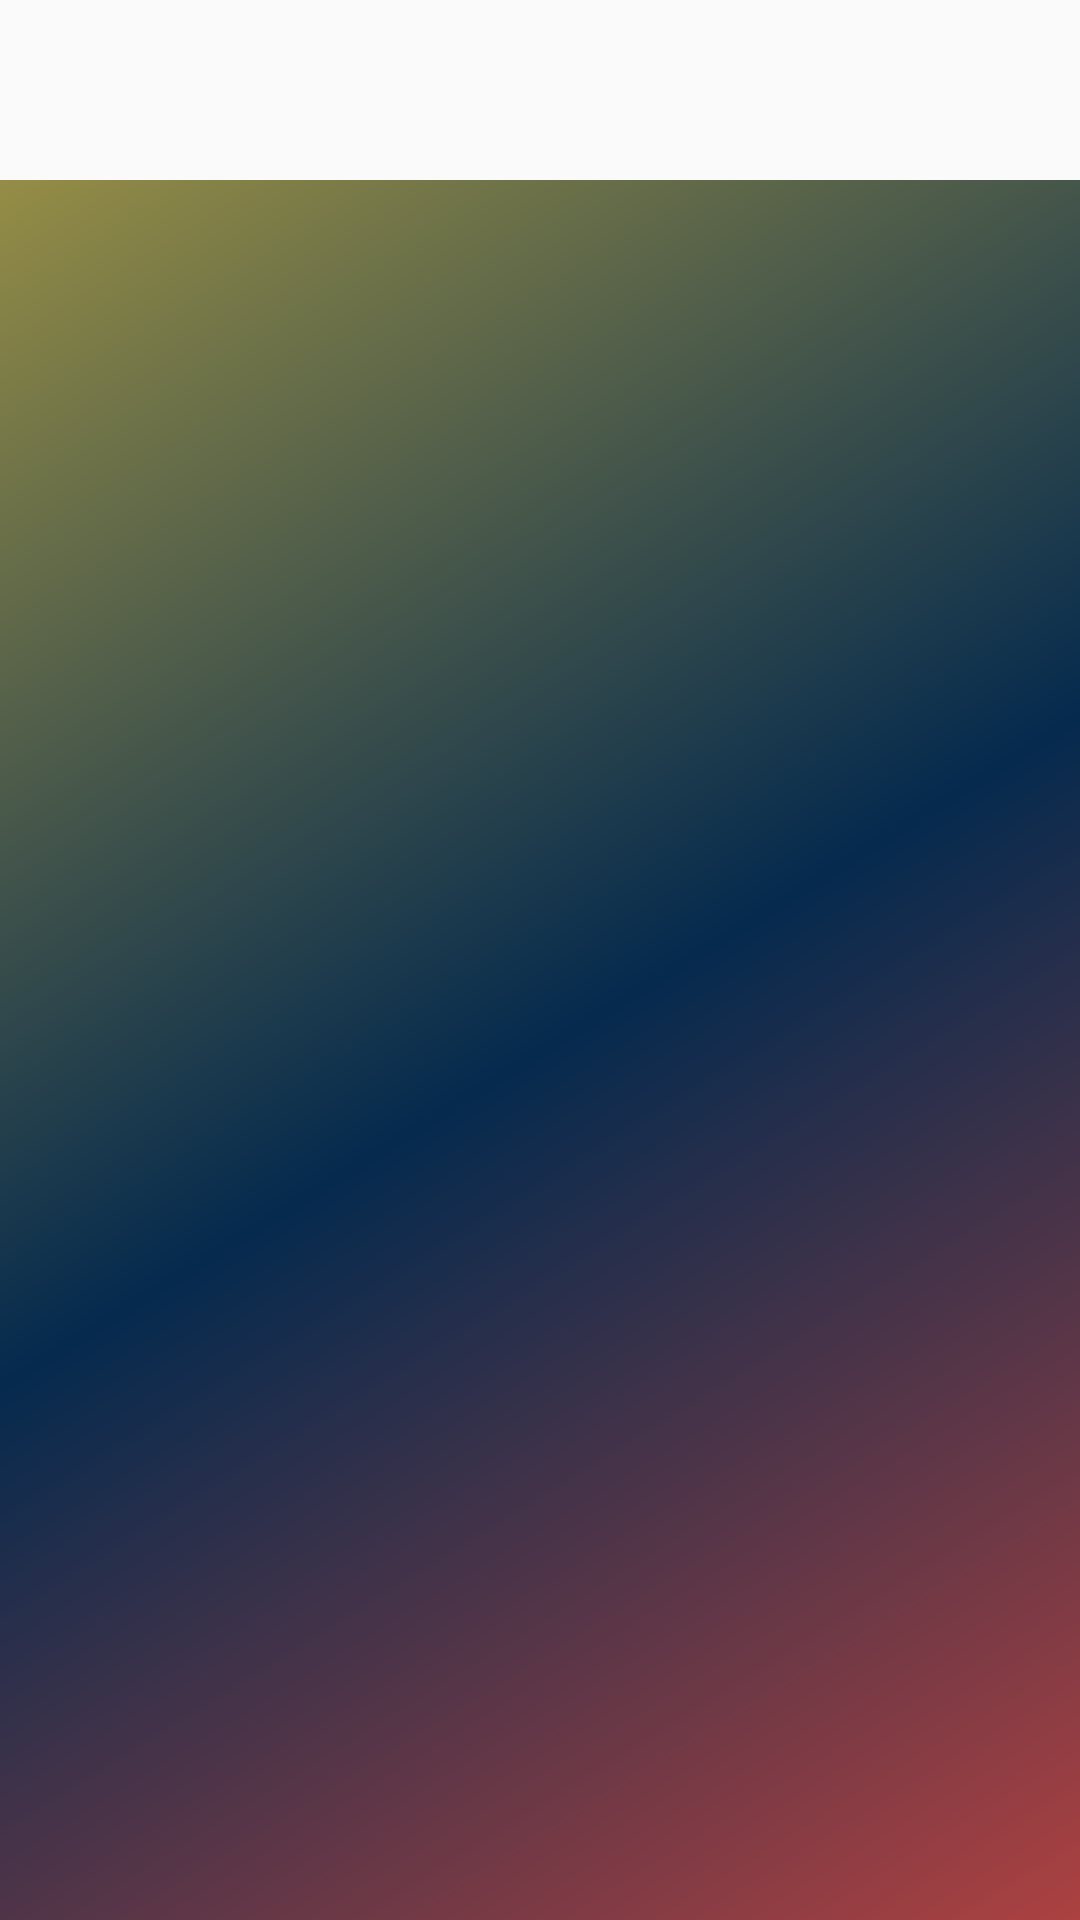

Produce the Android XML layout that renders to this screen, including the resource entries it uses.
<!-- AndroidManifest.xml: application theme AppTheme -->
<!-- res/layout/content_navigation_actvit.xml -->
<?xml version="1.0" encoding="utf-8"?>

<RelativeLayout xmlns:android="http://schemas.android.com/apk/res/android"
    xmlns:app="http://schemas.android.com/apk/res-auto"
    xmlns:tools="http://schemas.android.com/tools"
    android:layout_width="match_parent"

    android:layout_height="match_parent"
    app:layout_behavior="@string/appbar_scrolling_view_behavior"
    tools:showIn="@layout/app_bar_navigation_actvit">

    <GridView
        android:id="@+id/gridview"
        android:layout_width="match_parent"
        android:layout_height="match_parent"
        android:layout_alignParentTop="true"
        android:layout_marginTop="60dp"
        android:background="@drawable/side_nav_bar"
        android:horizontalSpacing="1dp"
        android:numColumns="2"
        android:verticalSpacing="2dp">

    </GridView>

</RelativeLayout>
<!-- res/layout/app_bar_navigation_actvit.xml (included above) -->
<?xml version="1.0" encoding="utf-8"?>

<androidx.coordinatorlayout.widget.CoordinatorLayout xmlns:android="http://schemas.android.com/apk/res/android"
    xmlns:app="http://schemas.android.com/apk/res-auto"
    xmlns:tools="http://schemas.android.com/tools"
    android:layout_width="match_parent"
    android:layout_height="match_parent"
    android:orientation="vertical">

    <com.google.android.material.appbar.AppBarLayout
        android:layout_height="wrap_content"
        android:layout_width="match_parent"
        android:theme="@style/Theme.AppCompat.Light.DarkActionBar">
    </com.google.android.material.appbar.AppBarLayout>

    <androidx.appcompat.widget.Toolbar
        android:id="@+id/toolbar"
        android:layout_width="match_parent"
        android:layout_height="?attr/actionBarSize"
        android:background="@color/colorWhite"
        app:title="All"
        app:titleTextColor="#000"
        app:titleMarginStart="-50dp"
        app:layout_scrollFlags="scroll|enterAlways|snap">
    </androidx.appcompat.widget.Toolbar>

    <include layout="@layout/content_navigation_actvit" />


</androidx.coordinatorlayout.widget.CoordinatorLayout>
<!-- resources referenced by this layout -->
<resources>
  <color name="colorWhite">#ffffff</color>
  <!-- drawable side_nav_bar (drawable) -->
  <shape xmlns:android="http://schemas.android.com/apk/res/android"
      android:shape="rectangle">
      <gradient
          android:angle="135"
          android:centerColor="#052A4E"
          android:endColor="#958D46"
          android:startColor="#AC4141"
          android:type="linear" />
  </shape>
  <style name="AppTheme" parent="Theme.AppCompat.Light.NoActionBar">
          
          <item name="colorPrimary">#FFC107</item>
          <item name="android:textColorPrimary">@color/header_color</item>
          <item name="colorPrimaryDark">@color/colorPrimaryDark</item>
      </style>
  <color name="header_color">#050505</color>
  <color name="colorPrimaryDark">#A9A9A9</color>
</resources>
